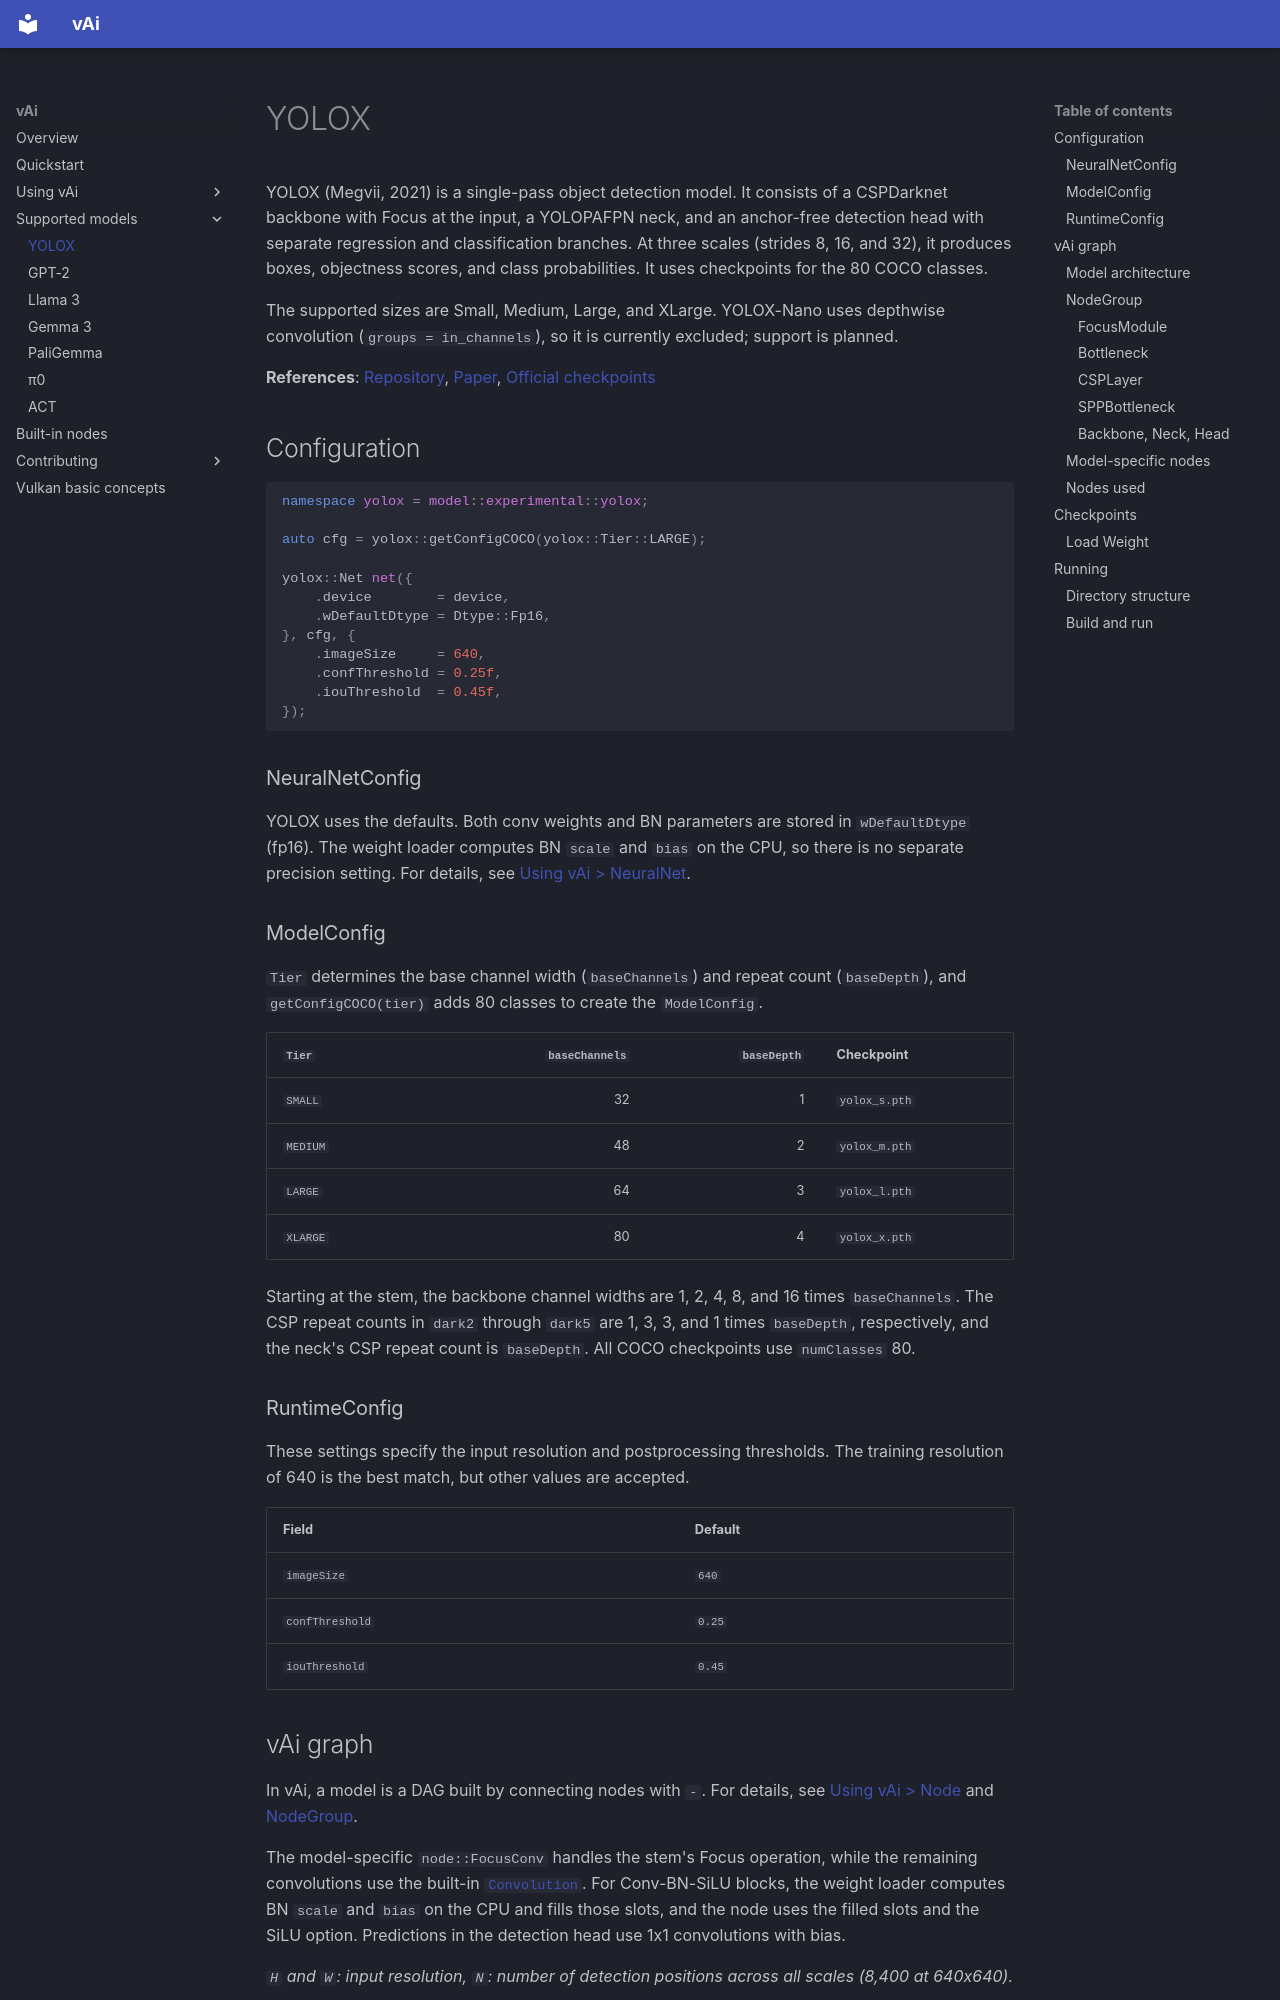

repository: vaistrata/vAi · page: en/04-models/yolox/index.html · generator: mkdocs

# YOLOX

YOLOX (Megvii, 2021) is a single-pass object detection model. It consists of a CSPDarknet backbone with Focus at the input,
a YOLOPAFPN neck, and an anchor-free detection head with separate regression and classification branches. At three scales (strides 8, 16, and 32),
it produces boxes, objectness scores, and class probabilities. It uses checkpoints for the 80 COCO classes.

The supported sizes are Small, Medium, Large, and XLarge. YOLOX-Nano uses depthwise convolution (`groups = in_channels`), so it is currently excluded; support is planned.

**References**: [Repository](https://github.com/Megvii-BaseDetection/YOLOX),
[Paper](https://arxiv.org/abs/2107.08430),
[Official checkpoints](https://github.com/Megvii-BaseDetection/YOLOX/releases/tag/0.1.1rc0)

## Configuration

```cpp
namespace yolox = model::experimental::yolox;

auto cfg = yolox::getConfigCOCO(yolox::Tier::LARGE);

yolox::Net net({
    .device        = device,
    .wDefaultDtype = Dtype::Fp16,
}, cfg, {
    .imageSize     = 640,
    .confThreshold = 0.25f,
    .iouThreshold  = 0.45f,
});
```

### NeuralNetConfig

YOLOX uses the defaults. Both conv weights and BN parameters are stored in `wDefaultDtype` (fp16).
The weight loader computes BN `scale` and `bias` on the CPU, so there is no separate precision setting.
For details, see [Using vAi > NeuralNet](../03-usage/neural-net.md).

### ModelConfig

`Tier` determines the base channel width (`baseChannels`) and repeat count (`baseDepth`),
and `getConfigCOCO(tier)` adds 80 classes to create the `ModelConfig`.

| `Tier` | `baseChannels` | `baseDepth` | Checkpoint |
|---|---:|---:|---|
| `SMALL` | 32 | 1 | `yolox_s.pth` |
| `MEDIUM` | 48 | 2 | `yolox_m.pth` |
| `LARGE` | 64 | 3 | `yolox_l.pth` |
| `XLARGE` | 80 | 4 | `yolox_x.pth` |

Starting at the stem, the backbone channel widths are 1, 2, 4, 8, and 16 times `baseChannels`.
The CSP repeat counts in `dark2` through `dark5` are 1, 3, 3, and 1 times `baseDepth`, respectively,
and the neck's CSP repeat count is `baseDepth`. All COCO checkpoints use `numClasses` 80.

### RuntimeConfig

These settings specify the input resolution and postprocessing thresholds. The training resolution of 640 is the best match, but other values are accepted.

| Field | Default |
|---|---|
| `imageSize` | `640` |
| `confThreshold` | `0.25` |
| `iouThreshold` | `0.45` |

## vAi graph

In vAi, a model is a DAG built by connecting nodes with `-`. For details, see [Using vAi > Node](../03-usage/node.md) and [NodeGroup](../03-usage/node-group.md).

The model-specific `node::FocusConv` handles the stem's Focus operation, while the remaining convolutions use the built-in
[`Convolution`](../06-nodes.md#convolution). For Conv-BN-SiLU blocks,
the weight loader computes BN `scale` and `bias` on the CPU and fills those slots, and the node uses
the filled slots and the SiLU option. Predictions in the detection head use 1x1 convolutions with bias.

*`H` and `W`: input resolution, `N`: number of detection positions across all scales (8,400 at 640x640).*
